10-way image classification set "archived" from GitHub (TKT2Ride/Music-Genre-Classifier); label vocabulary: blues, classical, country, disco, hip-hop, jazz, metal, pop, reggae, rock.

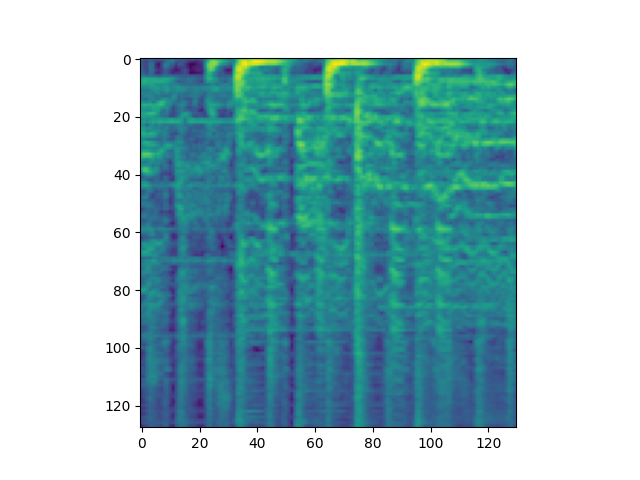
Label: pop

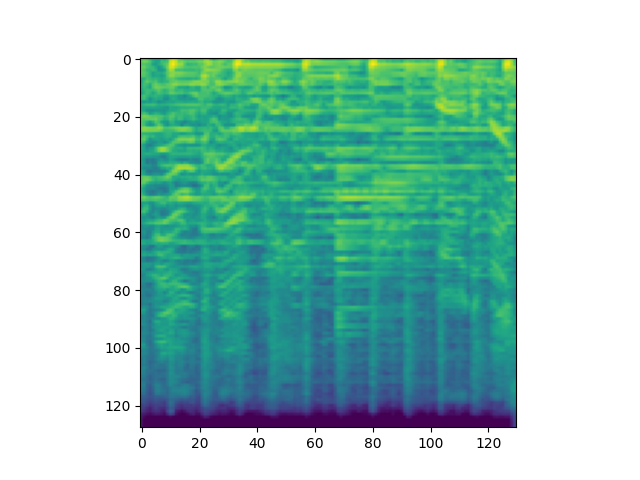
Label: country

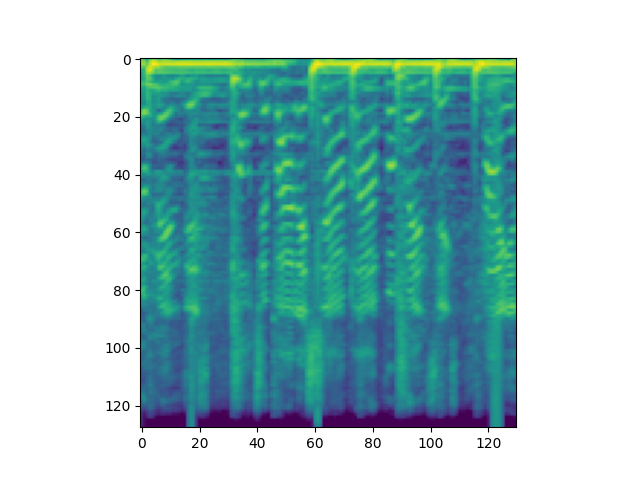
Label: hip-hop

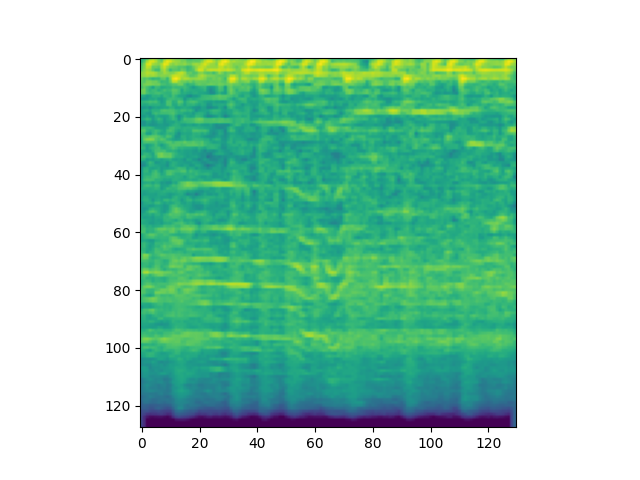
Label: metal

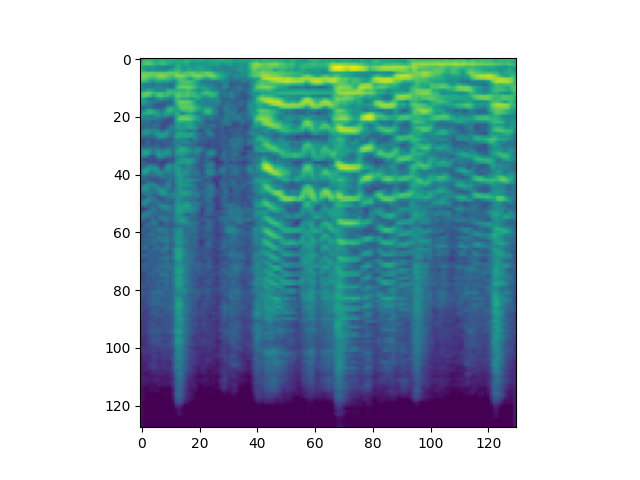
Label: jazz

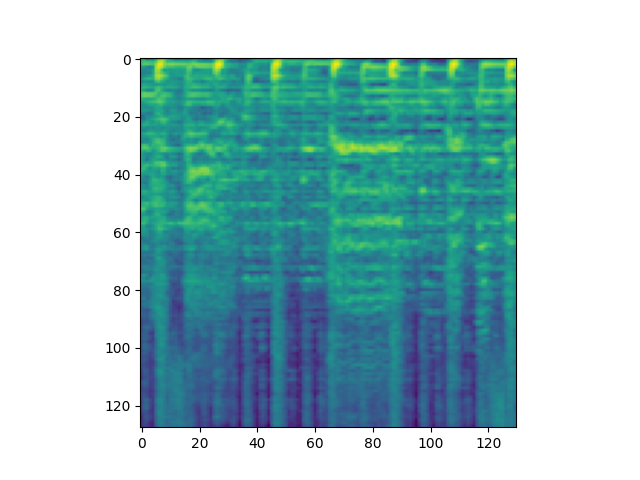
Label: disco
